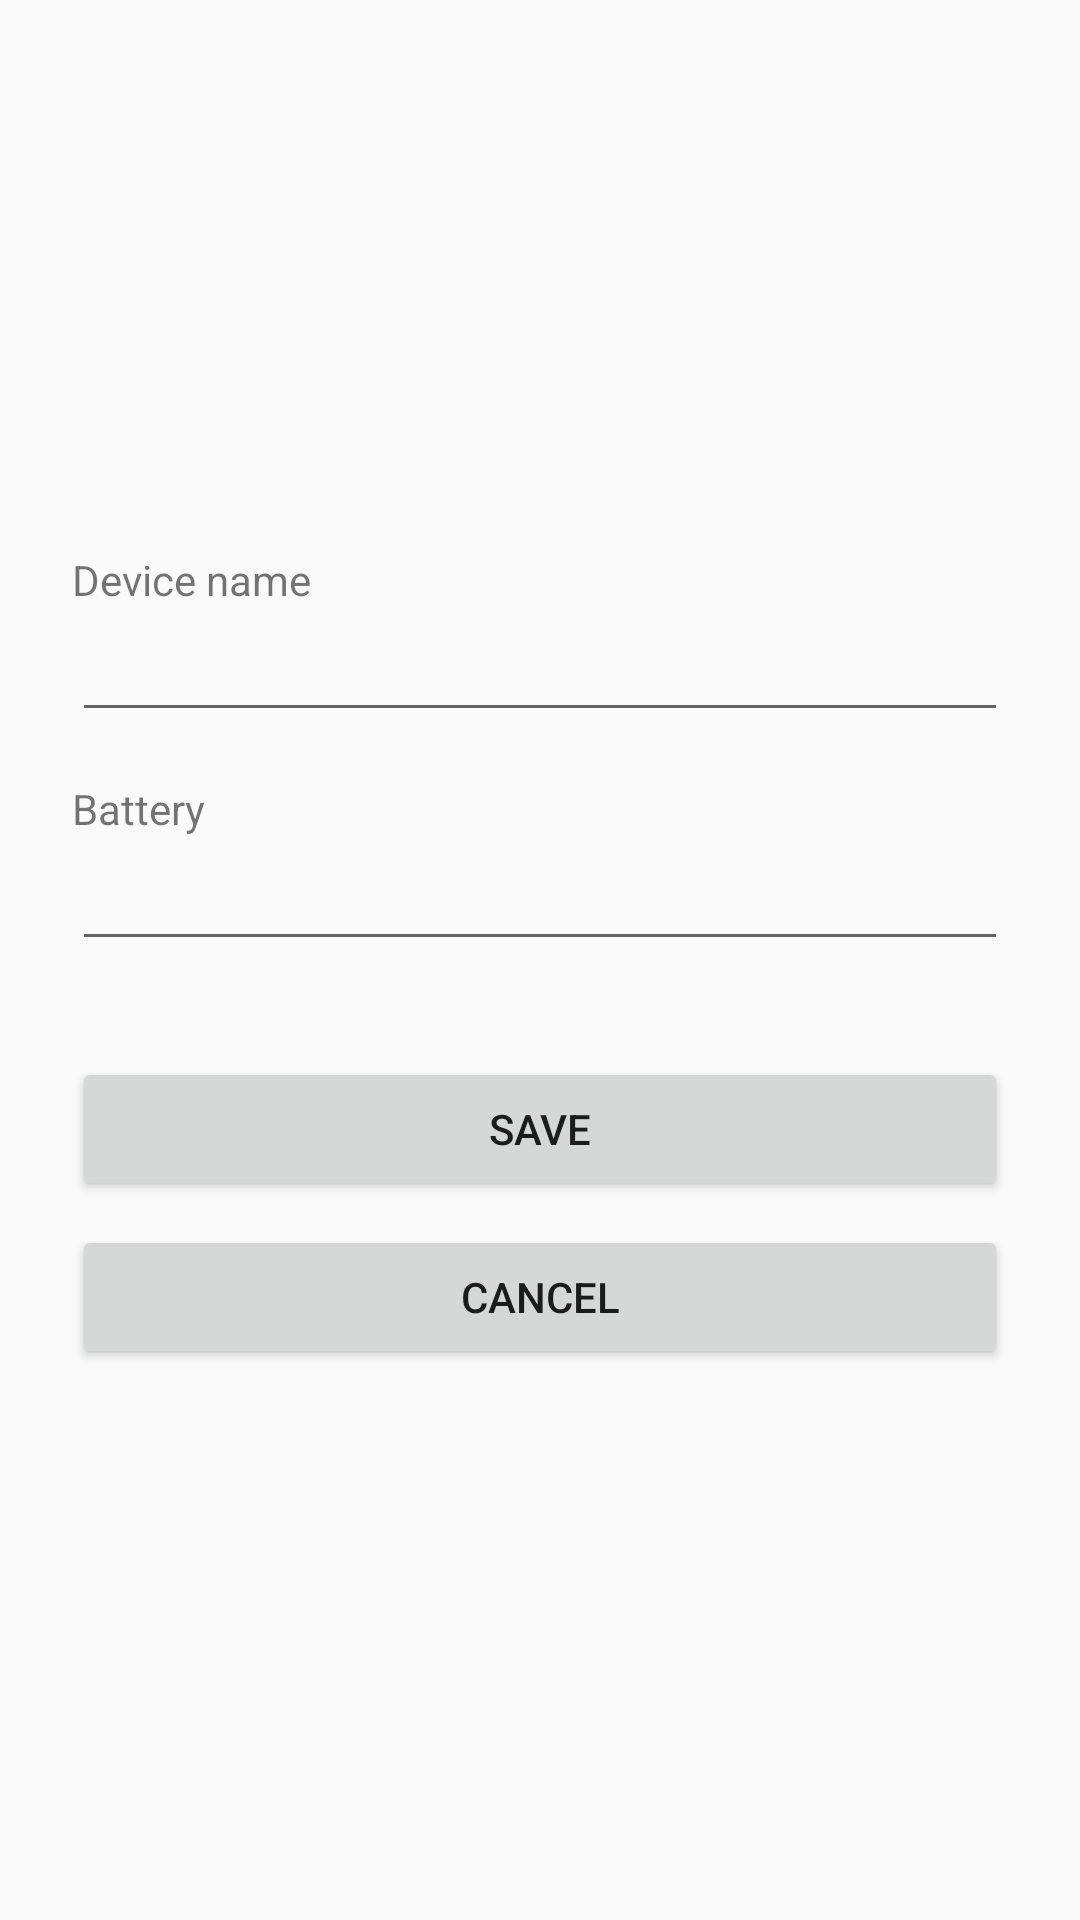

Reconstruct the res/layout file that produces this screen, plus the resources it refers to.
<!-- AndroidManifest.xml: application theme Theme.DeviceManager -->
<!-- res/layout/activity_edit_device.xml -->
<?xml version="1.0" encoding="utf-8"?>
<LinearLayout xmlns:android="http://schemas.android.com/apk/res/android"
    android:layout_width="match_parent"
    android:layout_height="match_parent"
    android:orientation="vertical"
    android:padding="24dp">

    <Space
        android:layout_width="match_parent"
        android:layout_height="0dp"
        android:layout_weight="1" />

    <TextView
        android:layout_width="wrap_content"
        android:layout_height="wrap_content"
        android:text="@string/label_device_name"
        android:labelFor="@id/etDeviceName" />

    <EditText
        android:id="@+id/etDeviceName"
        android:layout_width="match_parent"
        android:layout_height="wrap_content"
        android:inputType="textCapSentences"
        android:layout_marginBottom="16dp" />

    <TextView
        android:layout_width="wrap_content"
        android:layout_height="wrap_content"
        android:text="@string/label_battery"
        android:labelFor="@id/etBattery" />

    <EditText
        android:id="@+id/etBattery"
        android:layout_width="match_parent"
        android:layout_height="wrap_content"
        android:inputType="numberSigned"
        android:layout_marginBottom="32dp" />

    <Button
        android:id="@+id/btnSave"
        android:layout_width="match_parent"
        android:layout_height="wrap_content"
        android:text="@string/btn_save" />

    <Button
        android:id="@+id/btnCancel"
        android:layout_width="match_parent"
        android:layout_height="wrap_content"
        android:layout_marginTop="8dp"
        android:text="@string/btn_cancel" />

    <Space
        android:layout_width="match_parent"
        android:layout_height="0dp"
        android:layout_weight="1" />

</LinearLayout>
<!-- resources referenced by this layout -->
<resources>
  <string name="btn_cancel">CANCEL</string>
  <string name="btn_save">SAVE</string>
  <string name="label_battery">Battery</string>
  <string name="label_device_name">Device name</string>
  <style name="Theme.DeviceManager" parent="Theme.AppCompat.Light.DarkActionBar">
      </style>
</resources>
